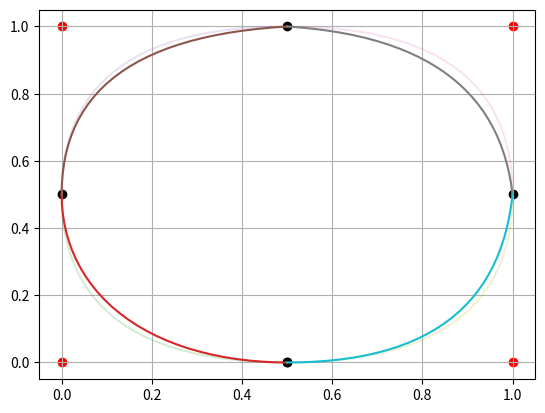

This chart was generated by the following Python code:
from numpy import *
from matplotlib.pyplot import *


class deBoor:
    def __init__(self, points, knots, degree):
        self.b, self.u, self.p = points, knots, degree
        self.domain = [min(self.b[:, 0]), max(self.b[:, 0])]
        self.m = len(knots) - 1

    def activeknots(self, x):
        for i in range(self.m):
            if self.u[i] <= x <= self.u[i+1]: return i
        else: raise ValueError(x, ' is not in the interval')

    def run(self, k, x, t, c, p):
        d = list(c[j+k-p] for j in range(0, p+1))

        for i in range(1, p+1):
            for j in range(p, i - 1, -1):
                if t[j+1+k-i] - t[j+k-p] == 0:
                    alpha = 1
                else:
                    alpha = (x - t[j+k-p]) / (t[j+1+k-i] - t[j+k-p])

                d[j] = (1 - alpha)*d[j-1] + alpha*d[j]

        return d[p]

    def eval(self, x, controlpoints):
        if shape(array(x)) != (): return array(list((self.eval(_, controlpoints) for _ in x)))

        return self.run(self.activeknots(x), x, self.u, controlpoints, self.p)

    def NURBS(self, weights):
        # (1) Multiply control points with weights.
        # (2) Run de Boor.
        # (3) Convert back by dividing the first components by the last one.
        # (-) The last component of each new control point is its weight.

        def step1():
            return  array(list( weights[i]*append(x, 1) for i,x in enumerate(self.b.copy()) ))

        def step2(i):
            X = linspace(self.u[i], self.u[i+1], 30)
            return self.eval(X, controlpoints = new_b)

        def step3(fx):
            return array(list( y[:2]*y[-1] for y in fx ))

        new_b = step1()

        for i in range(self.m):
            Y = step3( step2(i) )

            plot(Y[:, 0], Y[:, 1])


    def render(self):
        for i, arg in enumerate(self.b):
            if i in [1, 3, 5, 7]: scatter(*arg, c='r')
            else: scatter(*arg, c='k')


        for i in range(self.m):
            X = linspace(self.u[i], self.u[i+1], 30)
            Y = self.eval(X, controlpoints = self.b)

            plot(Y[:, 0], Y[:, 1], alpha =0.2)

if __name__=='__main__':
    points = array([ [0.5, 0],
                     [0, 0],
                     [0, 0.5],
                     [0, 1],
                     [0.5, 1],
                     [1, 1],
                     [1, 0.5],
                     [1, 0],
                     [0.5, 0] ])

    knots = array([ 0, 0, 0, 2/9, 2/9, 4/9, 4/9, 8/9, 8/9, 1, 1, 1])
    weights = array([ 1,
                      1.2,
                      1,
                      0.98,
                      1,
                      0.98,
                      1,
                      0.98,
                      1 ])
    degree = 2

    print('nr of knots: ', len(knots), 'nr of points: ', len(points[:, 0]), 'degree: ', degree,
            'm: ', len(points[:, 0])+degree, '|||||| nr of weights :', len(weights))

    Curve = deBoor(points, knots, degree)
    Curve.render()
    Curve.NURBS(weights)
    grid()
    savefig('prob3_2.pdf')
    show()



    '''
    points2 = array([ [0.7, -0.4], [1, -0.4], [2.5, -1.2],
                     [3.2, -0.5], [-0.2, -0.5], [0.5, -1.2],
                     [2, -0.4], [2.3, -0.4] ])

    knots2 = array([ 1, 1, 1, 1, 6/5, 7/5, 8/5, 9/5, 2, 2, 2, 2])
    '''
